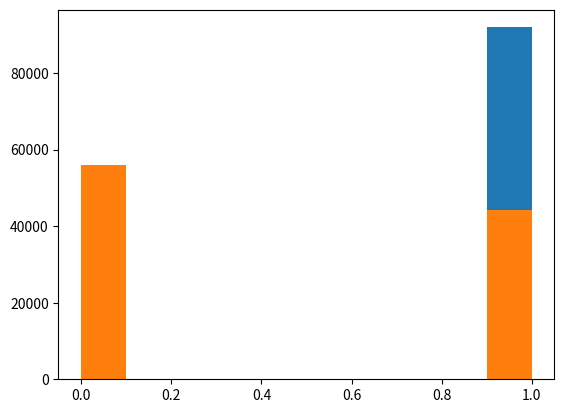

Here is the Python script that generated this plot:
#!/usr/bin/env python3
# -*- coding: utf-8 -*-
"""
Created on Wed Oct 26 21:47:28 2022

@author: juancamilo
"""


import numpy as np
import matplotlib.pyplot as plt
tienen_diario=np.array([-1,1])
tienen_cable=np.array([-1,1])
prob_diaro=np.array([0.4,0.6])
prob_cable=np.array([0.2,0.8])
uno=np.zeros(int(1e5))
solo_1=np.zeros(int(1e5))
for i in range(len(uno)):
    diario=np.random.choice(tienen_diario,p=prob_diaro)
    cable=np.random.choice(tienen_cable,p=prob_cable)
    if diario == 1 and cable==1:
        uno[i]=1
        solo_1[i]=0
    elif (diario==1 and cable==-1) or (diario==-1 and cable==1):
        uno[i]=1
        solo_1[i]=1
    else:
        uno[i]=0
        solo_1[i]=0
a,_,_=plt.hist(uno)
prob_uno=a[9]*100/int(1e5)
print("la probabilidad de que un residente tenga alguno de los 2 es: ",prob_uno)
b,_,_=plt.hist(solo_1)
prob_solo_1=b[9]*100/int(1e5)
print("la probabilidad de que un residente tenga solo 1 de los 2: ",prob_solo_1)
